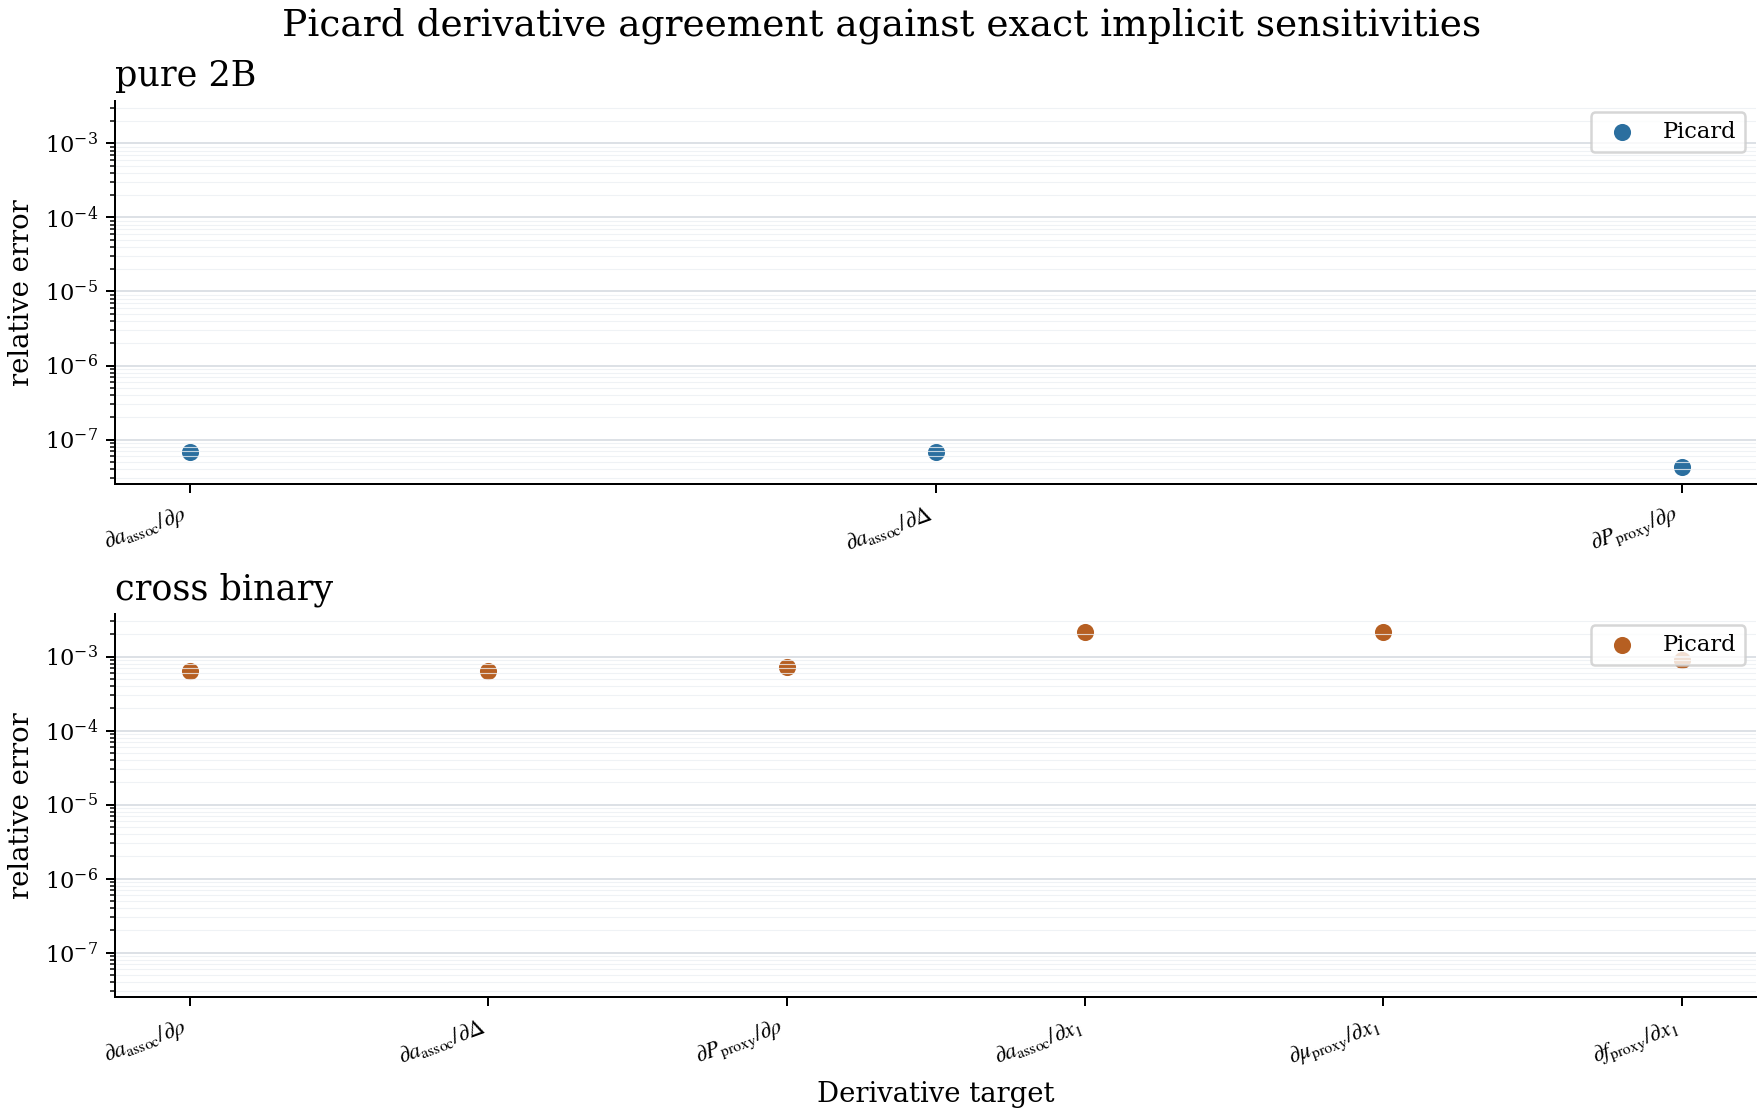

Values plotted in this chart, from the file beside it:
case_id, closure_name, target, exact_derivative, closure_derivative, exact_derivative_method, closure_derivative_method, implicit_jacobian_condition_number, mass_action_residual_inf, exact_implicit_elapsed_seconds, closure_elapsed_seconds, derivative_abs_error, derivative_rel_error, speedup_vs_exact_implicit
pure_2b_moderate, damped_picard_7_05, a_assoc_density, -5.359, -5.359, implicit_function_theorem_first_derivati…, centered_finite_difference, 1.732, 5.10702591327572e-15, 0.0009683, 0.0002303, 3.651544417948571e-07, 6.813874646939295e-08, 4.205
pure_2b_moderate, damped_picard_7_05, a_assoc_strength, -0.02679, -0.02679, implicit_function_theorem_first_derivati…, centered_finite_difference, 1.732, 5.10702591327572e-15, 0.0009683, 0.0002303, 1.8257722070313953e-09, 6.81387463968833e-08, 4.205
pure_2b_moderate, damped_picard_7_05, pressure_proxy_density, -1.046, -1.046, implicit_function_theorem_inside_centere…, centered_finite_difference, 1.732, 5.10702591327572e-15, 0.0009683, 0.0002303, 4.4704032031717134e-08, 4.271927826952138e-08, 4.205
cross_binary_asymmetric, damped_picard_7_05, a_assoc_density, -1.557, -1.558, implicit_function_theorem_first_derivati…, centered_finite_difference, 1.436, 1.3988810110276972e-14, 0.001316, 0.000128, 0.0009775, 0.0006277, 10.28
cross_binary_asymmetric, damped_picard_7_05, a_assoc_strength, -0.007785, -0.00779, implicit_function_theorem_first_derivati…, centered_finite_difference, 1.436, 1.3988810110276972e-14, 0.001316, 0.000128, 4.887256369831908e-06, 0.0006277, 10.28
cross_binary_asymmetric, damped_picard_7_05, pressure_proxy_density, -0.3036, -0.3038, implicit_function_theorem_inside_centere…, centered_finite_difference, 1.436, 1.3988810110276972e-14, 0.001316, 0.000128, 0.0002178, 0.0007173, 10.28
cross_binary_asymmetric, damped_picard_7_05, a_assoc_composition_0, -0.124, -0.1237, implicit_function_theorem_first_derivati…, centered_finite_difference, 1.436, 1.3988810110276972e-14, 0.001316, 0.000128, 0.0002699, 0.002176, 10.28
cross_binary_asymmetric, damped_picard_7_05, mu_proxy_composition_0, -0.124, -0.1237, implicit_function_theorem_first_derivati…, centered_finite_difference, 1.436, 1.3988810110276972e-14, 0.001316, 0.000128, 0.0002699, 0.002176, 10.28
cross_binary_asymmetric, damped_picard_7_05, fugacity_proxy_composition_0, 0.7274, 0.7268, implicit_function_theorem_inside_centere…, centered_finite_difference, 1.436, 1.3988810110276972e-14, 0.001316, 0.000128, 0.0006443, 0.0008857, 10.28
